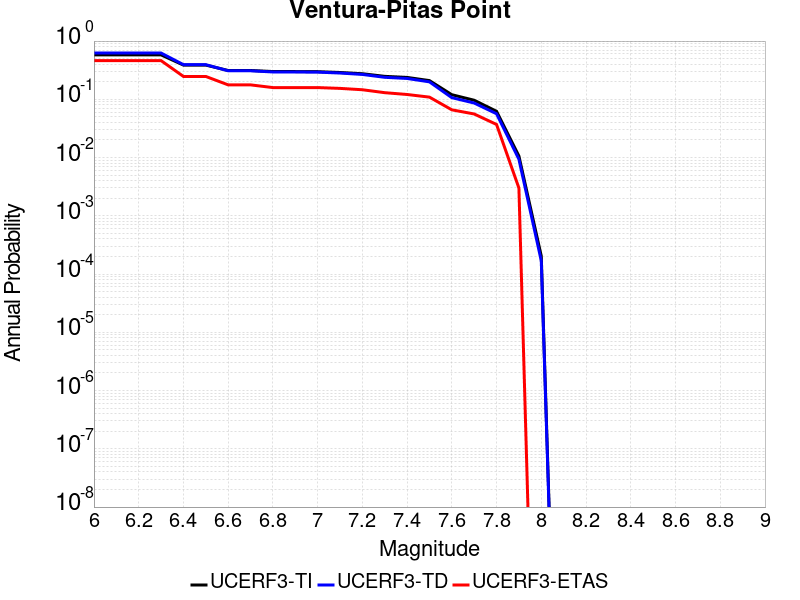

Data behind this chart, as committed beside it:
Magnitude, UCERF3-TI Prob, UCERF3-TD Prob, UCERF3-ETAS Prob
6.0, 0.5792, 0.6235, 0.462
6.1, 0.5792, 0.6235, 0.462
6.2, 0.5792, 0.6235, 0.462
6.3, 0.5792, 0.6235, 0.462
6.4, 0.3869, 0.3935, 0.247
6.5, 0.3869, 0.3935, 0.247
6.6, 0.3125, 0.3088, 0.177
6.7, 0.3125, 0.3088, 0.177
6.8, 0.2999, 0.2947, 0.159
6.9, 0.2995, 0.2943, 0.159
7.0, 0.2981, 0.2928, 0.159
7.1, 0.2889, 0.2825, 0.154
7.2, 0.275, 0.2673, 0.146
7.3, 0.2479, 0.2386, 0.13
7.4, 0.2376, 0.228, 0.121
7.5, 0.2096, 0.1994, 0.109
7.6, 0.12, 0.1068, 0.066
7.7, 0.09639, 0.08634, 0.056
7.8, 0.0623, 0.05652, 0.037
7.9, 0.01063, 0.009357, 0.003
8.0, 2.0325146E-4, 1.6884592E-4, 0.0
